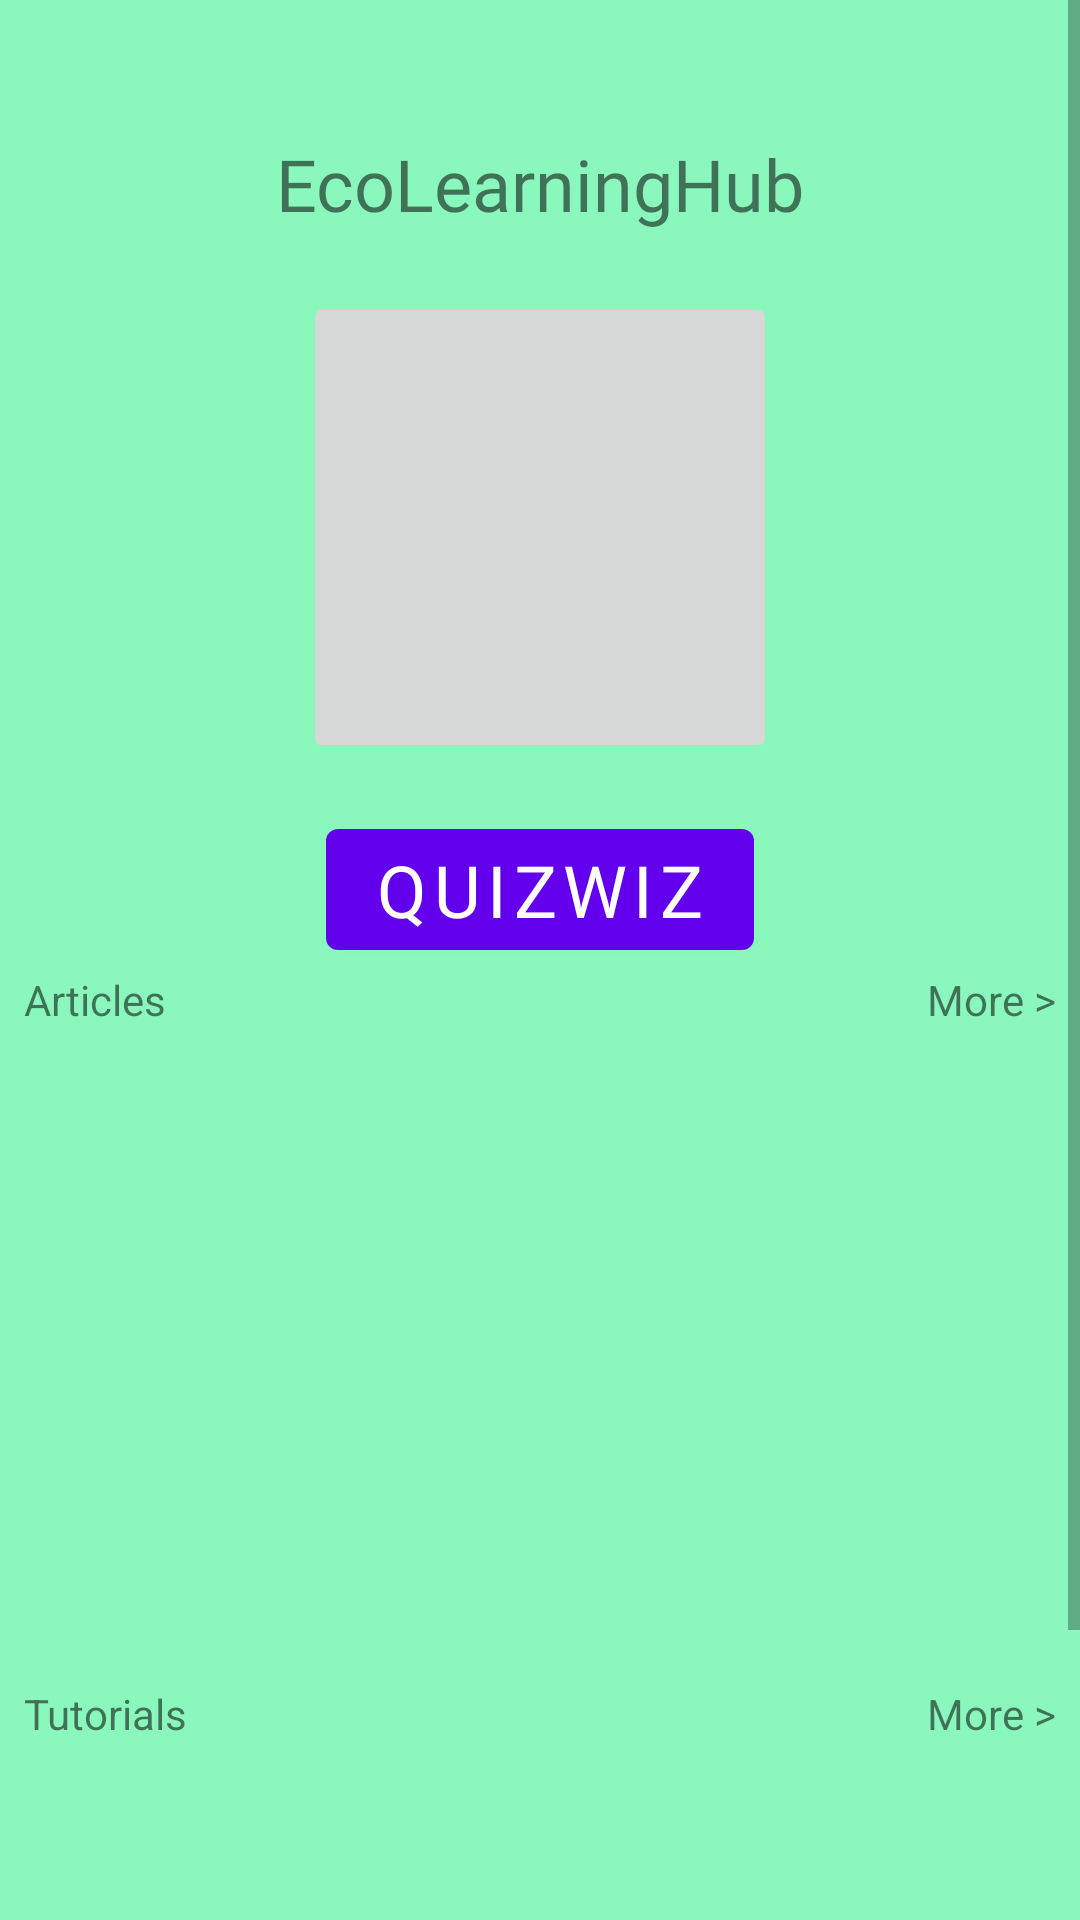

Write the Android layout XML for this screen, with the resource values it uses.
<!-- AndroidManifest.xml: application theme Theme.EcoVentur -->
<!-- res/layout/fragment_ecoeducation.xml -->
<?xml version="1.0" encoding="utf-8"?>
<androidx.constraintlayout.widget.ConstraintLayout
    xmlns:android="http://schemas.android.com/apk/res/android"
    xmlns:app="http://schemas.android.com/apk/res-auto"
    xmlns:tools="http://schemas.android.com/tools"
    android:layout_width="match_parent"
    android:layout_height="match_parent"
    android:background="#8AF8BC"
    tools:context=".ui.ecoeducation.EcoEducationFragment">

    <ScrollView
        android:layout_width="match_parent"
        android:layout_height="0dp"
        app:layout_constraintBottom_toBottomOf="parent"
        app:layout_constraintEnd_toEndOf="parent"
        app:layout_constraintHorizontal_bias="0.0"
        app:layout_constraintStart_toStartOf="parent"
        app:layout_constraintTop_toTopOf="parent"
        app:layout_constraintVertical_bias="1.0">

        <androidx.constraintlayout.widget.ConstraintLayout
            android:layout_width="match_parent"
            android:layout_height="wrap_content">

            <TextView
                android:id="@+id/textEcoeducation"
                android:layout_width="wrap_content"
                android:layout_height="wrap_content"
                android:layout_marginTop="45dp"
                android:fontFamily="@font/germania_one"
                android:text="EcoLearningHub"
                android:textSize="24sp"
                app:layout_constraintEnd_toEndOf="parent"
                app:layout_constraintHorizontal_bias="0.501"
                app:layout_constraintStart_toStartOf="parent"
                app:layout_constraintTop_toTopOf="parent" />

            <com.google.android.material.button.MaterialButton
                android:id="@+id/QuizText"
                android:layout_width="wrap_content"
                android:layout_height="wrap_content"
                android:layout_marginTop="16dp"
                android:fontFamily="@font/germania_one"
                android:text="QuizWiz"
                android:textSize="24sp"
                app:layout_constraintEnd_toEndOf="@+id/imageButton2"
                app:layout_constraintStart_toStartOf="@+id/imageButton2"
                app:layout_constraintTop_toBottomOf="@+id/imageButton2" />

            <ImageButton
                android:id="@+id/imageButton2"
                android:layout_width="158dp"
                android:layout_height="157dp"
                android:layout_marginTop="20dp"
                android:contentDescription="Description for QuizWiz"
                android:src="@drawable/quizwiz"
                app:layout_constraintEnd_toEndOf="parent"
                app:layout_constraintStart_toStartOf="parent"
                app:layout_constraintTop_toBottomOf="@+id/textEcoeducation" />

            <androidx.recyclerview.widget.RecyclerView
                android:id="@+id/articleRecyclerView"
                android:layout_width="0dp"
                android:layout_height="187dp"
                android:layout_marginTop="8dp"
                app:layout_constraintEnd_toEndOf="parent"
                app:layout_constraintHorizontal_bias="1.0"
                app:layout_constraintStart_toStartOf="parent"
                app:layout_constraintTop_toBottomOf="@+id/textView" />

            <androidx.recyclerview.widget.RecyclerView
                android:id="@+id/tutorialRecyclerView"
                android:layout_width="0dp"
                android:layout_height="169dp"
                android:layout_marginTop="4dp"
                app:layout_constraintEnd_toEndOf="parent"
                app:layout_constraintHorizontal_bias="0.0"
                app:layout_constraintStart_toStartOf="parent"
                app:layout_constraintTop_toBottomOf="@+id/textView3" />

            <TextView
                android:id="@+id/textView"
                android:layout_width="wrap_content"
                android:layout_height="wrap_content"
                android:layout_marginStart="8dp"
                android:layout_marginTop="1dp"
                android:text="Articles"
                app:layout_constraintStart_toStartOf="parent"
                app:layout_constraintTop_toBottomOf="@+id/QuizText" />

            <TextView
                android:id="@+id/moreArticles"
                android:layout_width="wrap_content"
                android:layout_height="wrap_content"
                android:layout_marginEnd="8dp"
                android:text="More >"
                app:layout_constraintEnd_toEndOf="parent"
                app:layout_constraintTop_toTopOf="@+id/textView" />

            <TextView
                android:id="@+id/textView3"
                android:layout_width="wrap_content"
                android:layout_height="wrap_content"
                android:layout_marginTop="24dp"
                android:text="Tutorials"
                app:layout_constraintStart_toStartOf="@+id/textView"
                app:layout_constraintTop_toBottomOf="@+id/articleRecyclerView" />

            <TextView
                android:id="@+id/moreTutorials"
                android:layout_width="wrap_content"
                android:layout_height="wrap_content"
                android:text="More >"
                app:layout_constraintEnd_toEndOf="@+id/moreArticles"
                app:layout_constraintTop_toTopOf="@+id/textView3" />

            <ImageView
                android:id="@+id/imageView"
                android:layout_width="50dp"
                android:layout_height="50dp"
                android:layout_marginBottom="209dp"
                android:src="@drawable/score"
                app:layout_constraintBottom_toTopOf="@+id/moreArticles"
                app:layout_constraintEnd_toEndOf="parent" />
        </androidx.constraintlayout.widget.ConstraintLayout>
    </ScrollView>

</androidx.constraintlayout.widget.ConstraintLayout>
<!-- resources referenced by this layout -->
<resources>
  <style name="Theme.EcoVentur" parent="Theme.MaterialComponents.DayNight.DarkActionBar">
          
          <item name="colorPrimary">@color/purple_500</item>
          <item name="colorPrimaryVariant">@color/purple_700</item>
          <item name="colorOnPrimary">@color/white</item>
          
          <item name="colorSecondary">@color/teal_200</item>
          <item name="colorSecondaryVariant">@color/teal_700</item>
          <item name="colorOnSecondary">@color/black</item>
          
          <item name="android:statusBarColor">?attr/colorPrimaryVariant</item>
          
      </style>
  <color name="purple_500">#FF6200EE</color>
  <color name="purple_700">#FF3700B3</color>
  <color name="white">#FFFFFFFF</color>
  <color name="teal_200">#FF03DAC5</color>
  <color name="teal_700">#FF018786</color>
  <color name="black">#FF000000</color>
</resources>
